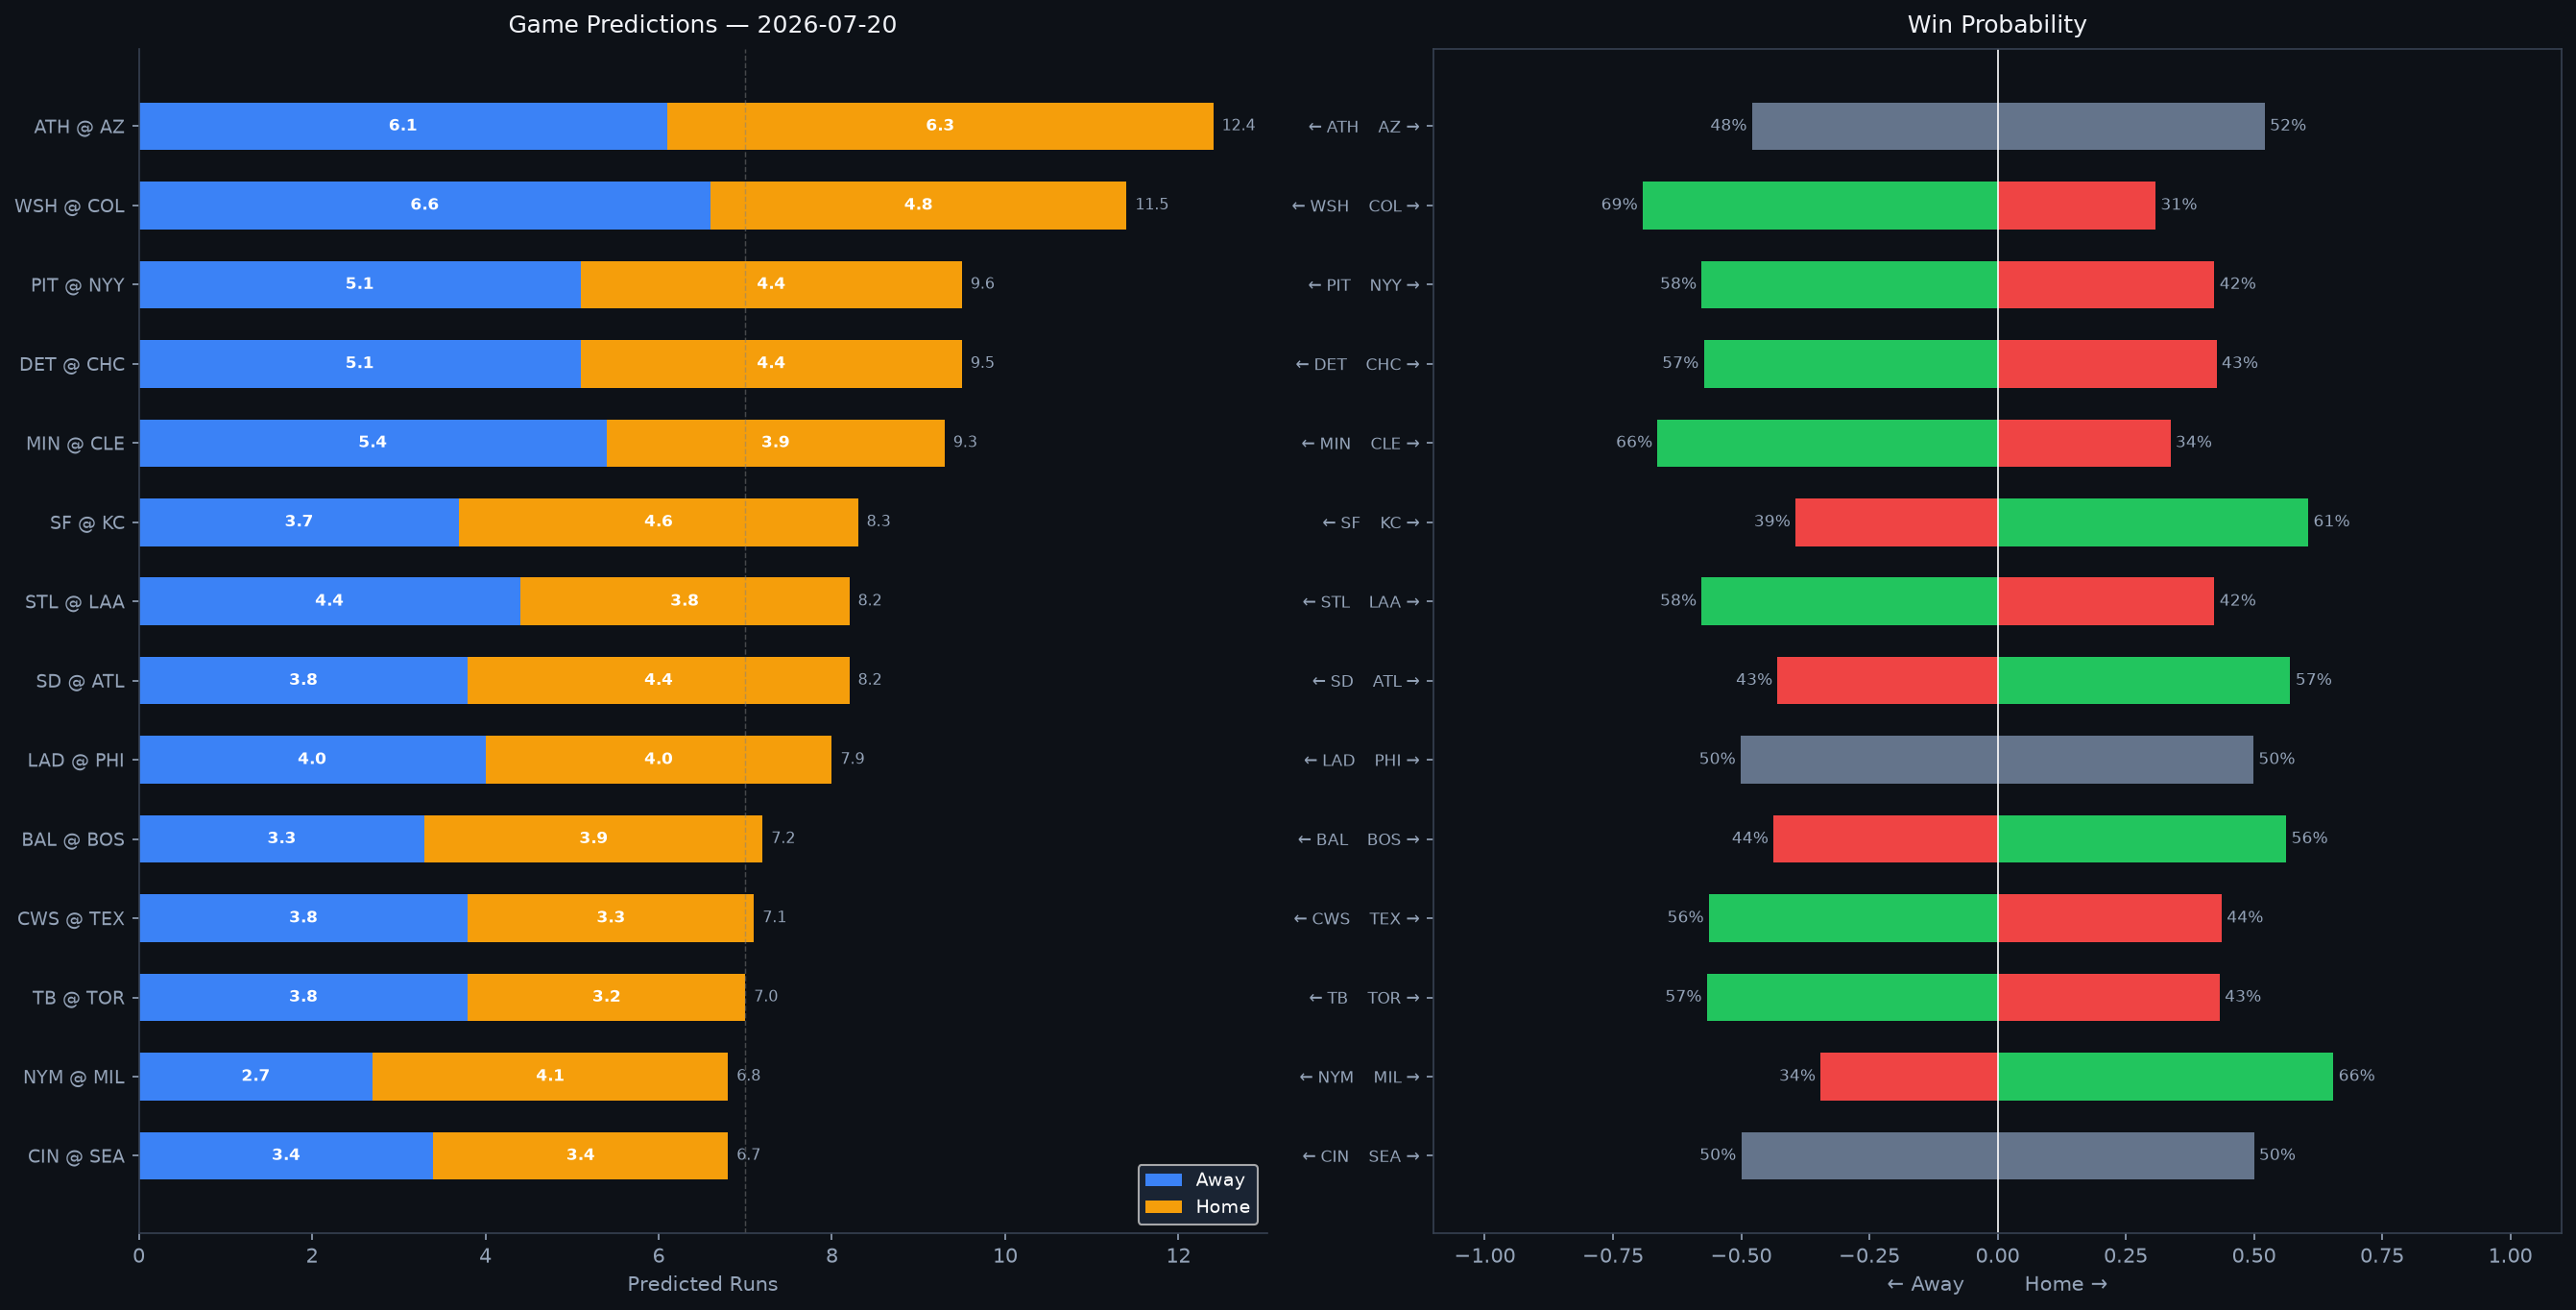

Values plotted in this chart, from the file beside it:
Rank, matchup, home_team, away_team, venue, home_runs_pred, away_runs_pred, total_pred, run_diff, home_win_prob, away_win_prob, predicted_winner, home_faces, home_sp_hand, home_sp_era, home_sp_last3, home_sp_ped, away_faces, away_sp_hand, away_sp_era, away_sp_last3, away_sp_ped, home_lu_ops, home_lu_xba
1, ATH @ AZ, AZ, ATH, Chase Field, 6.3, 6.1, 12.4, 0.2, 52.1, 47.9, AZ, Jeffrey Springs, L, 4.05, 9.44, , Mitch Bratt, L, 6.0, 6.0, , 0.712, 0.3
2, WSH @ COL, COL, WSH, Coors Field, 4.8, 6.6, 11.5, 1.8, 30.8, 69.2, WSH, Andrew Alvarez, L, 3.48, 6.32, , Kyle Freeland, L, 4.73, 6.75, , 0.722, 0.321
3, PIT @ NYY, NYY, PIT, Yankee Stadium, 4.4, 5.1, 9.6, 0.7, 42.3, 57.7, PIT, Braxton Ashcraft, R, 3.2, 6.11, , Ryan Weathers, L, 4.73, 6.12, , 0.702, 0.334
4, DET @ CHC, CHC, DET, Wrigley Field, 4.4, 5.1, 9.5, 0.7, 42.7, 57.3, DET, Jack Flaherty, R, 3.85, 1.11, , Jameson Taillon, R, 3.94, 5.21, , 0.76, 0.286
5, MIN @ CLE, CLE, MIN, Progressive Field, 3.9, 5.4, 9.3, 1.5, 33.7, 66.3, MIN, Joe Ryan, R, 3.65, 1.06, , Tanner Bibee, R, 3.67, 4.71, , 0.658, 0.327
6, SF @ KC, KC, SF, Kauffman Stadium, 4.6, 3.7, 8.3, 1.0, 60.6, 39.4, KC, Trevor McDonald, R, 4.27, 5.36, , Michael Wacha, R, 3.88, 5.69, , 0.708, 0.312
7, STL @ LAA, LAA, STL, Angel Stadium, 3.8, 4.4, 8.2, 0.7, 42.3, 57.7, STL, Kyle Leahy, R, 3.68, 0.69, , José Soriano, R, 3.79, 4.5, , 0.718, 0.333
8, SD @ ATL, ATL, SD, Truist Park, 4.4, 3.8, 8.2, 0.6, 57.1, 42.9, ATL, JP Sears, L, 4.54, 6.09, , Bryce Elder, R, 4.49, 10.29, , 0.728, 0.338
9, LAD @ PHI, PHI, LAD, Citizens Bank Park, 4.0, 4.0, 7.9, 0.0, 49.9, 50.1, LAD, Emmet Sheehan, R, 4.17, 2.54, , Cristopher Sánchez, L, 3.12, 5.79, , 0.7, 0.326
10, BAL @ BOS, BOS, BAL, Fenway Park, 3.9, 3.3, 7.2, 0.6, 56.3, 43.7, BOS, Shane Baz, R, 4.23, 3.66, , Payton Tolle, L, 3.59, 5.16, , 0.698, 0.32
11, CWS @ TEX, TEX, CWS, Globe Life Field, 3.3, 3.8, 7.1, 0.6, 43.7, 56.3, CWS, Erick Fedde, R, 4.86, 3.19, , Jacob deGrom, R, 2.63, 3.0, , 0.72, 0.326
12, TB @ TOR, TOR, TB, Rogers Centre, 3.2, 3.8, 7.0, 0.6, 43.3, 56.7, TB, Nick Martinez, R, 4.0, 2.34, , Dylan Cease, R, 3.77, 1.88, Dylan Cease, 0.723, 0.295
13, NYM @ MIL, MIL, NYM, American Family Field, 4.1, 2.7, 6.8, 1.4, 65.5, 34.5, MIL, Freddy Peralta, R, 3.69, 5.85, Freddy Peralta, Jacob Misiorowski, R, 2.64, 2.5, , 0.716, 0.335
14, CIN @ SEA, SEA, CIN, T-Mobile Park, 3.4, 3.4, 6.7, 0.0, 50.0, 50.0, SEA, Andrew Abbott, L, 3.56, 5.4, , George Kirby, R, 3.61, 2.25, , 0.711, 0.322
